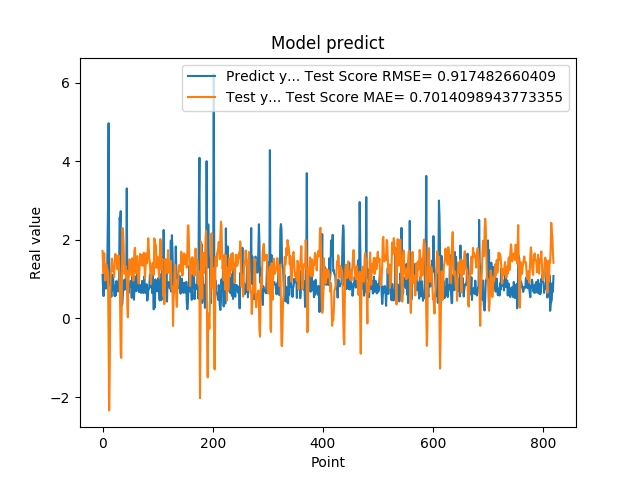

The file beside this chart, header and first rows:
1.111775994300842507e+00, 1.716238030347040366e+00
7.566530108451843262e-01, 1.368775847871113838e+00
5.684260129928588867e-01, 1.153050056802273238e+00
1.201630949974060059e+00, 1.659881922337550497e+00
8.802530169486999512e-01, 1.350661311580348967e+00
8.531429767608642578e-01, 9.634412277608834785e-01
7.591750025749206543e-01, 1.252534858447117427e+00
1.005007982254028320e+00, 1.372758506230465469e+00
7.687720060348510742e-01, 1.252815089378917390e+00
1.740013241767883301e+00, 1.223977829407239426e+00
2.913533687591552734e+00, 8.637116207104439392e-01
4.963075160980224609e+00, -5.256838322795284180e-01
1.471215128898620605e+00, -2.339744643311785666e+00
1.000648975372314453e+00, -1.394398876504881368e+00
8.220189809799194336e-01, 7.006711516876272805e-01
9.362199902534482643e-01, 1.171287486990264970e+00
5.486897230148315430e-01, 1.237339472501273185e+00
1.111255049705505371e+00, 1.519921926990285943e+00
7.148039937019348145e-01, 1.430615205786304189e+00
1.052167057991027832e+00, 1.198534594607322479e+00
8.955980539321898304e-01, 1.270288561897233715e+00
7.769405245780944824e-01, 1.051205601944921852e+00
5.699509978294372559e-01, 1.313772746720143658e+00
8.244060277938842773e-01, 1.639137948412430879e+00
5.800840258598327637e-01, 1.617067333917497907e+00
9.488009810447691761e-01, 1.584440789368297464e+00
7.918390035629272461e-01, 1.506327260409208613e+00
6.937990188598632812e-01, 1.248836327676859703e+00
6.834830045700073242e-01, 1.498478576702977128e+00
9.433320164680479847e-01, 1.607601146493189859e+00
1.032713770866394043e+00, 1.389047729610269455e+00
2.556216001510620117e+00, 1.019380190154199228e+00
2.464895963668823242e+00, 2.735679260960537373e-01
2.728049993515014204e+00, -9.207523632244646317e-01
3.558506965637206476e-01, -1.002800121259731947e+00
3.262020051479339600e-01, 7.198266728886582033e-01
3.781589865684509277e-01, 2.297356460307968362e+00
6.306380033493041992e-01, 2.279435449247036338e+00
8.854129910469055176e-01, 1.999866414423470573e+00
9.743152856826782227e-01, 1.496937308665159838e+00
7.307389974594116211e-01, 1.133754155592838542e+00
9.521890282630921520e-01, 1.290642808444109280e+00
1.011654973030090332e+00, 1.327335663755707440e+00
7.643579840660095215e-01, 1.027163876695204481e+00
3.306220054626464844e+00, 1.223115034360025000e+00
7.543110251426696777e-01, 2.960302738897654939e-01
1.409499049186706321e+00, 3.142602029545665115e-02
6.401469707489013672e-01, 1.022992963023533708e+00
8.640019893646240234e-01, 1.084668055268783293e+00
8.469420075416564941e-01, 1.503715482654740754e+00
7.976629734039306641e-01, 1.275100751445384262e+00
9.555831551551821068e-01, 1.340584513922458365e+00
9.546210169792175293e-01, 1.248130115329728840e+00
5.251880288124084473e-01, 1.076966315143865538e+00
1.275226235389709695e+00, 1.530543211651864244e+00
8.355640172958374023e-01, 1.361533938170815139e+00
7.640249729156494141e-01, 9.626703914795605721e-01
4.752210080623626154e-01, 1.385227928271060005e+00
7.414129972457885742e-01, 1.750961420264420809e+00
1.069700956344604492e+00, 1.795144508297478181e+00
7.892770171165466309e-01, 1.226567413167583442e+00
... 759 more rows
